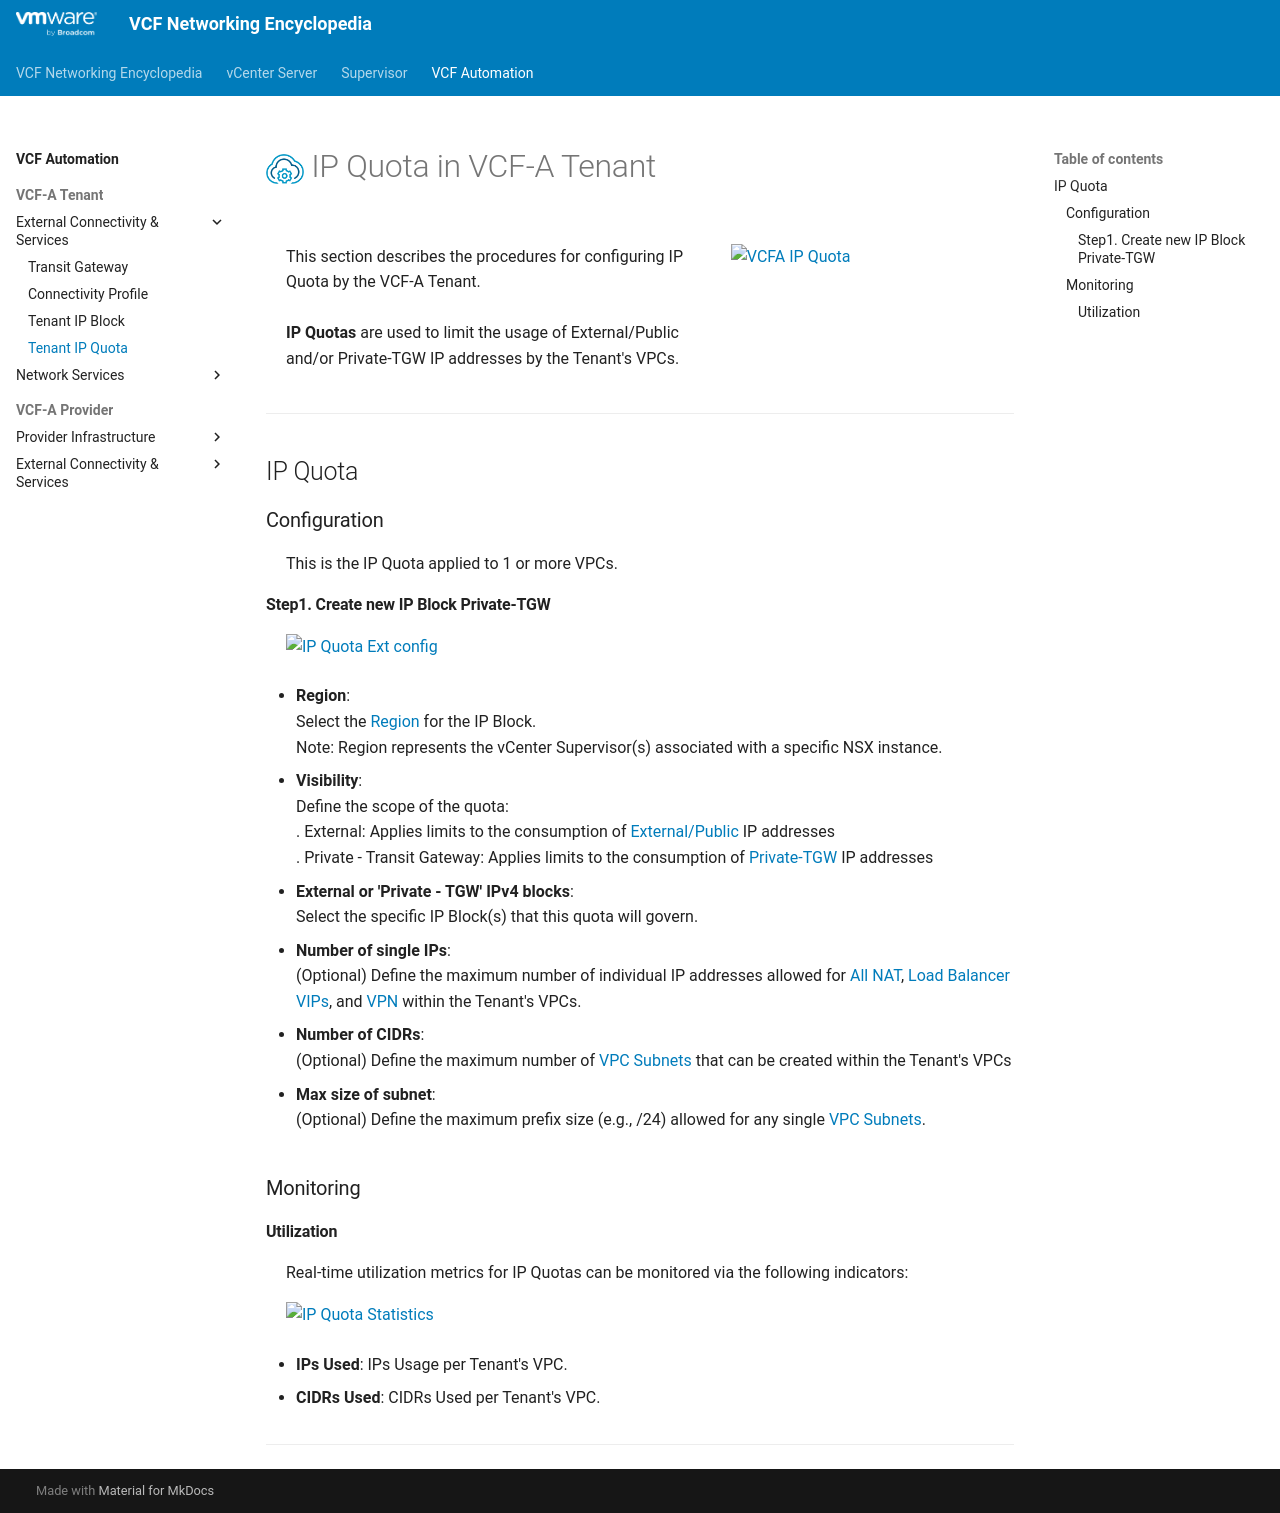

repository: ddesmidt/wip-vcf-networking-docs · page: vcfa/1e-ip_quota_tenant/index.html · generator: mkdocs

<h1>
  <img src="../../assets/VCFA.png" style="height:30px; vertical-align:middle;"> IP Quota in VCF-A Tenant
</h1>

<div class="grid" markdown style="grid-template-columns: 60% 40%">

<div markdown>
This section describes the procedures for configuring IP Quota by the VCF-A Tenant.
<br><br>
**IP Quotas** are used to limit the usage of External/Public and/or Private-TGW IP addresses by the Tenant's VPCs.

</div>

<div markdown>
![VCFA IP Quota](images/1e-0-IPQuota_Tenant.jpg){ width="100%" style="max-width: 250px;" }
</div>

</div>

---
## IP Quota

### Configuration

This is the IP Quota applied to 1 or more VPCs.

#### Step1. Create new IP Block Private-TGW
![IP Quota Ext config](images/1e-1a-Create_IPQuota_Tenant.jpg){ width="90%" style="display: block; margin: 0 auto; max-width: 900px;" }

* **Region**:  
  Select the [Region](3a-region_zone.md#region) for the IP Block.  
  Note: Region represents the vCenter Supervisor(s) associated with a specific NSX instance.  

* **Visibility**:  
  Define the scope of the quota:  
  . External: Applies limits to the consumption of [External/Public](2c-vpc_subnet.md) IP addresses  
  . Private - Transit Gateway: Applies limits to the consumption of [Private-TGW](2c-vpc_subnet.md) IP addresses

* **External or 'Private - TGW' IPv4 blocks**:  
  Select the specific IP Block(s) that this quota will govern.
  
* **Number of single IPs**:  
  (Optional) Define the maximum number of individual IP addresses allowed for [All NAT](2d-vpc_nat.md), [Load Balancer VIPs](2f-vpc_lb.md), and [VPN](2g-vpc_vpn.md) within the Tenant's VPCs.

* **Number of CIDRs**:  
  (Optional) Define the maximum number of [VPC Subnets](2c-vpc_subnet.md) that can be created within the Tenant's VPCs

* **Max size of subnet**:  
  (Optional) Define the maximum prefix size (e.g., /24) allowed for any single [VPC Subnets](2c-vpc_subnet.md).

### Monitoring

#### Utilization
Real-time utilization metrics for IP Quotas can be monitored via the following indicators:

![IP Quota Statistics](images/1e-1b-Statistics_IPQuota_Tenant.jpg){ width="95%" style="display: block; margin: 0 auto; max-width: 900px;" }

* **IPs Used**: IPs Usage per Tenant's VPC.

* **CIDRs Used**: CIDRs Used per Tenant's VPC.

---
